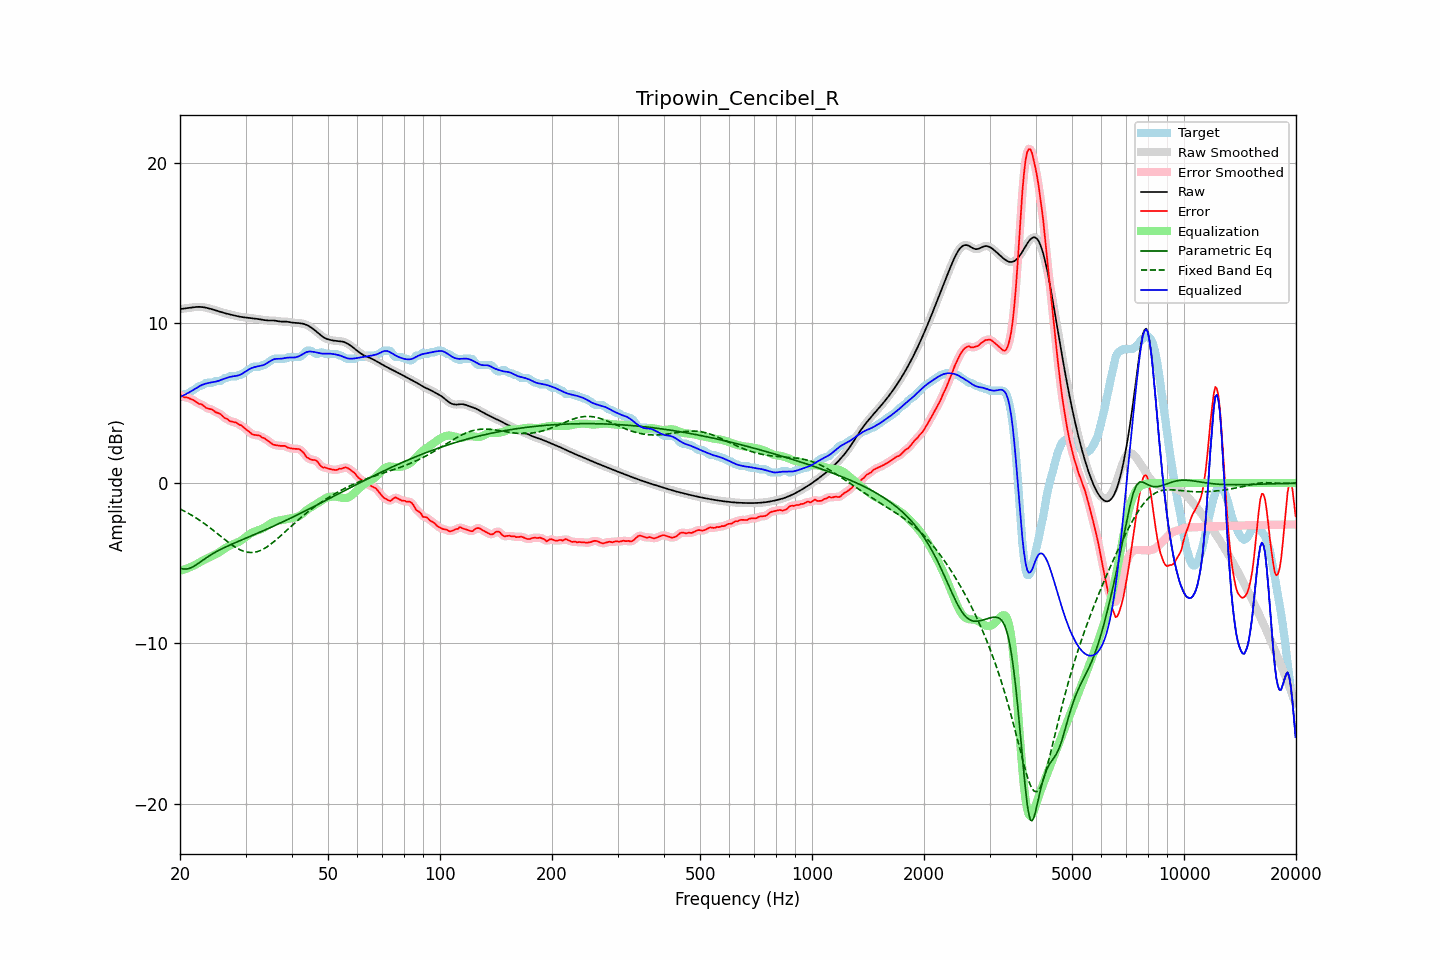

Source data for this figure (header and first rows):
frequency, raw, error, smoothed, error_smoothed, equalization, parametric_eq, fixed_band_eq, equalized_raw, equalized_smoothed, target
20.00, 10.85, 5.49, 10.85, 5.50, -5.48, -5.32, -1.62, 5.37, 5.37, 5.36
20.20, 10.87, 5.46, 10.87, 5.45, -5.45, -5.34, -1.67, 5.42, 5.42, 5.41
20.40, 10.88, 5.39, 10.88, 5.40, -5.42, -5.36, -1.71, 5.47, 5.47, 5.49
20.61, 10.90, 5.34, 10.90, 5.36, -5.38, -5.36, -1.77, 5.51, 5.51, 5.56
20.81, 10.91, 5.35, 10.91, 5.34, -5.34, -5.36, -1.82, 5.56, 5.56, 5.56
21.02, 10.92, 5.33, 10.92, 5.31, -5.31, -5.34, -1.88, 5.62, 5.62, 5.60
21.23, 10.94, 5.27, 10.94, 5.28, -5.26, -5.32, -1.93, 5.68, 5.67, 5.67
21.44, 10.95, 5.23, 10.95, 5.24, -5.22, -5.27, -1.99, 5.73, 5.73, 5.72
21.66, 10.97, 5.19, 10.97, 5.19, -5.18, -5.23, -2.05, 5.79, 5.79, 5.78
21.87, 10.98, 5.13, 10.98, 5.13, -5.13, -5.17, -2.11, 5.85, 5.85, 5.85
22.09, 10.99, 5.07, 10.99, 5.06, -5.08, -5.11, -2.17, 5.91, 5.91, 5.92
22.31, 10.99, 5.00, 10.99, 5.00, -5.02, -5.04, -2.24, 5.97, 5.97, 6.00
22.54, 10.99, 4.93, 10.99, 4.96, -4.96, -4.97, -2.31, 6.04, 6.04, 6.06
22.76, 10.99, 4.93, 10.99, 4.91, -4.90, -4.90, -2.38, 6.09, 6.09, 6.06
22.99, 10.98, 4.87, 10.98, 4.86, -4.84, -4.83, -2.44, 6.13, 6.13, 6.11
23.22, 10.96, 4.80, 10.96, 4.79, -4.79, -4.76, -2.52, 6.17, 6.17, 6.16
23.45, 10.95, 4.70, 10.95, 4.72, -4.74, -4.69, -2.59, 6.20, 6.20, 6.24
23.69, 10.92, 4.66, 10.92, 4.67, -4.69, -4.62, -2.66, 6.23, 6.23, 6.26
23.92, 10.90, 4.64, 10.90, 4.64, -4.65, -4.55, -2.74, 6.25, 6.25, 6.26
24.16, 10.87, 4.61, 10.87, 4.62, -4.60, -4.49, -2.82, 6.27, 6.27, 6.26
24.40, 10.84, 4.58, 10.84, 4.57, -4.55, -4.43, -2.90, 6.29, 6.29, 6.26
24.65, 10.81, 4.52, 10.81, 4.51, -4.51, -4.37, -2.98, 6.31, 6.31, 6.30
24.89, 10.78, 4.43, 10.78, 4.45, -4.46, -4.31, -3.06, 6.32, 6.32, 6.36
25.14, 10.75, 4.39, 10.75, 4.40, -4.40, -4.26, -3.14, 6.35, 6.35, 6.36
25.39, 10.72, 4.36, 10.72, 4.35, -4.34, -4.20, -3.22, 6.38, 6.38, 6.36
25.65, 10.69, 4.32, 10.69, 4.30, -4.28, -4.15, -3.30, 6.41, 6.41, 6.37
25.91, 10.66, 4.22, 10.66, 4.22, -4.21, -4.10, -3.38, 6.45, 6.45, 6.43
26.16, 10.63, 4.13, 10.63, 4.13, -4.14, -4.05, -3.46, 6.49, 6.49, 6.50
26.43, 10.60, 4.04, 10.60, 4.06, -4.07, -4.01, -3.54, 6.53, 6.53, 6.56
26.69, 10.57, 4.01, 10.57, 3.99, -4.01, -3.96, -3.62, 6.56, 6.56, 6.56
26.96, 10.55, 3.95, 10.55, 3.94, -3.95, -3.91, -3.69, 6.59, 6.59, 6.60
27.23, 10.52, 3.87, 10.52, 3.89, -3.90, -3.87, -3.77, 6.62, 6.62, 6.66
27.50, 10.50, 3.84, 10.50, 3.84, -3.86, -3.82, -3.84, 6.64, 6.64, 6.66
27.77, 10.48, 3.82, 10.48, 3.82, -3.82, -3.78, -3.91, 6.66, 6.66, 6.66
28.05, 10.45, 3.79, 10.45, 3.80, -3.78, -3.74, -3.98, 6.67, 6.67, 6.66
28.33, 10.43, 3.77, 10.43, 3.75, -3.74, -3.69, -4.04, 6.69, 6.69, 6.66
28.62, 10.41, 3.69, 10.41, 3.70, -3.69, -3.65, -4.09, 6.71, 6.71, 6.71
28.90, 10.38, 3.63, 10.38, 3.65, -3.64, -3.61, -4.14, 6.74, 6.74, 6.76
29.19, 10.37, 3.61, 10.37, 3.59, -3.58, -3.56, -4.19, 6.79, 6.79, 6.76
29.48, 10.35, 3.52, 10.35, 3.52, -3.51, -3.52, -4.23, 6.84, 6.84, 6.83
29.78, 10.34, 3.44, 10.34, 3.45, -3.43, -3.48, -4.27, 6.91, 6.91, 6.90
30.08, 10.33, 3.36, 10.33, 3.36, -3.35, -3.44, -4.29, 6.98, 6.98, 6.97
30.38, 10.32, 3.29, 10.32, 3.28, -3.28, -3.40, -4.31, 7.04, 7.04, 7.03
30.68, 10.31, 3.20, 10.31, 3.20, -3.20, -3.35, -4.33, 7.10, 7.10, 7.10
30.99, 10.29, 3.12, 10.29, 3.12, -3.14, -3.31, -4.33, 7.15, 7.15, 7.18
31.30, 10.28, 3.04, 10.28, 3.05, -3.09, -3.27, -4.33, 7.19, 7.19, 7.24
31.61, 10.27, 3.01, 10.27, 3.01, -3.04, -3.23, -4.32, 7.22, 7.23, 7.26
31.93, 10.25, 3.00, 10.25, 2.99, -3.00, -3.18, -4.30, 7.25, 7.25, 7.26
32.24, 10.24, 2.98, 10.24, 2.99, -2.97, -3.14, -4.28, 7.27, 7.27, 7.26
32.57, 10.23, 2.97, 10.23, 2.96, -2.93, -3.10, -4.25, 7.29, 7.29, 7.26
32.89, 10.21, 2.93, 10.21, 2.92, -2.90, -3.05, -4.21, 7.31, 7.31, 7.28
33.22, 10.19, 2.84, 10.19, 2.87, -2.86, -3.01, -4.16, 7.34, 7.34, 7.36
33.55, 10.18, 2.82, 10.18, 2.81, -2.81, -2.97, -4.11, 7.37, 7.37, 7.36
33.89, 10.16, 2.76, 10.16, 2.75, -2.74, -2.92, -4.05, 7.42, 7.42, 7.40
34.23, 10.15, 2.69, 10.15, 2.69, -2.68, -2.88, -3.99, 7.47, 7.47, 7.46
34.57, 10.14, 2.61, 10.15, 2.62, -2.61, -2.83, -3.92, 7.53, 7.54, 7.53
34.92, 10.14, 2.54, 10.14, 2.54, -2.54, -2.79, -3.85, 7.60, 7.60, 7.60
35.27, 10.15, 2.47, 10.14, 2.47, -2.49, -2.74, -3.77, 7.66, 7.66, 7.67
35.62, 10.14, 2.40, 10.14, 2.41, -2.44, -2.70, -3.69, 7.71, 7.71, 7.74
35.97, 10.13, 2.38, 10.13, 2.38, -2.40, -2.65, -3.61, 7.74, 7.74, 7.76
... 635 more rows
